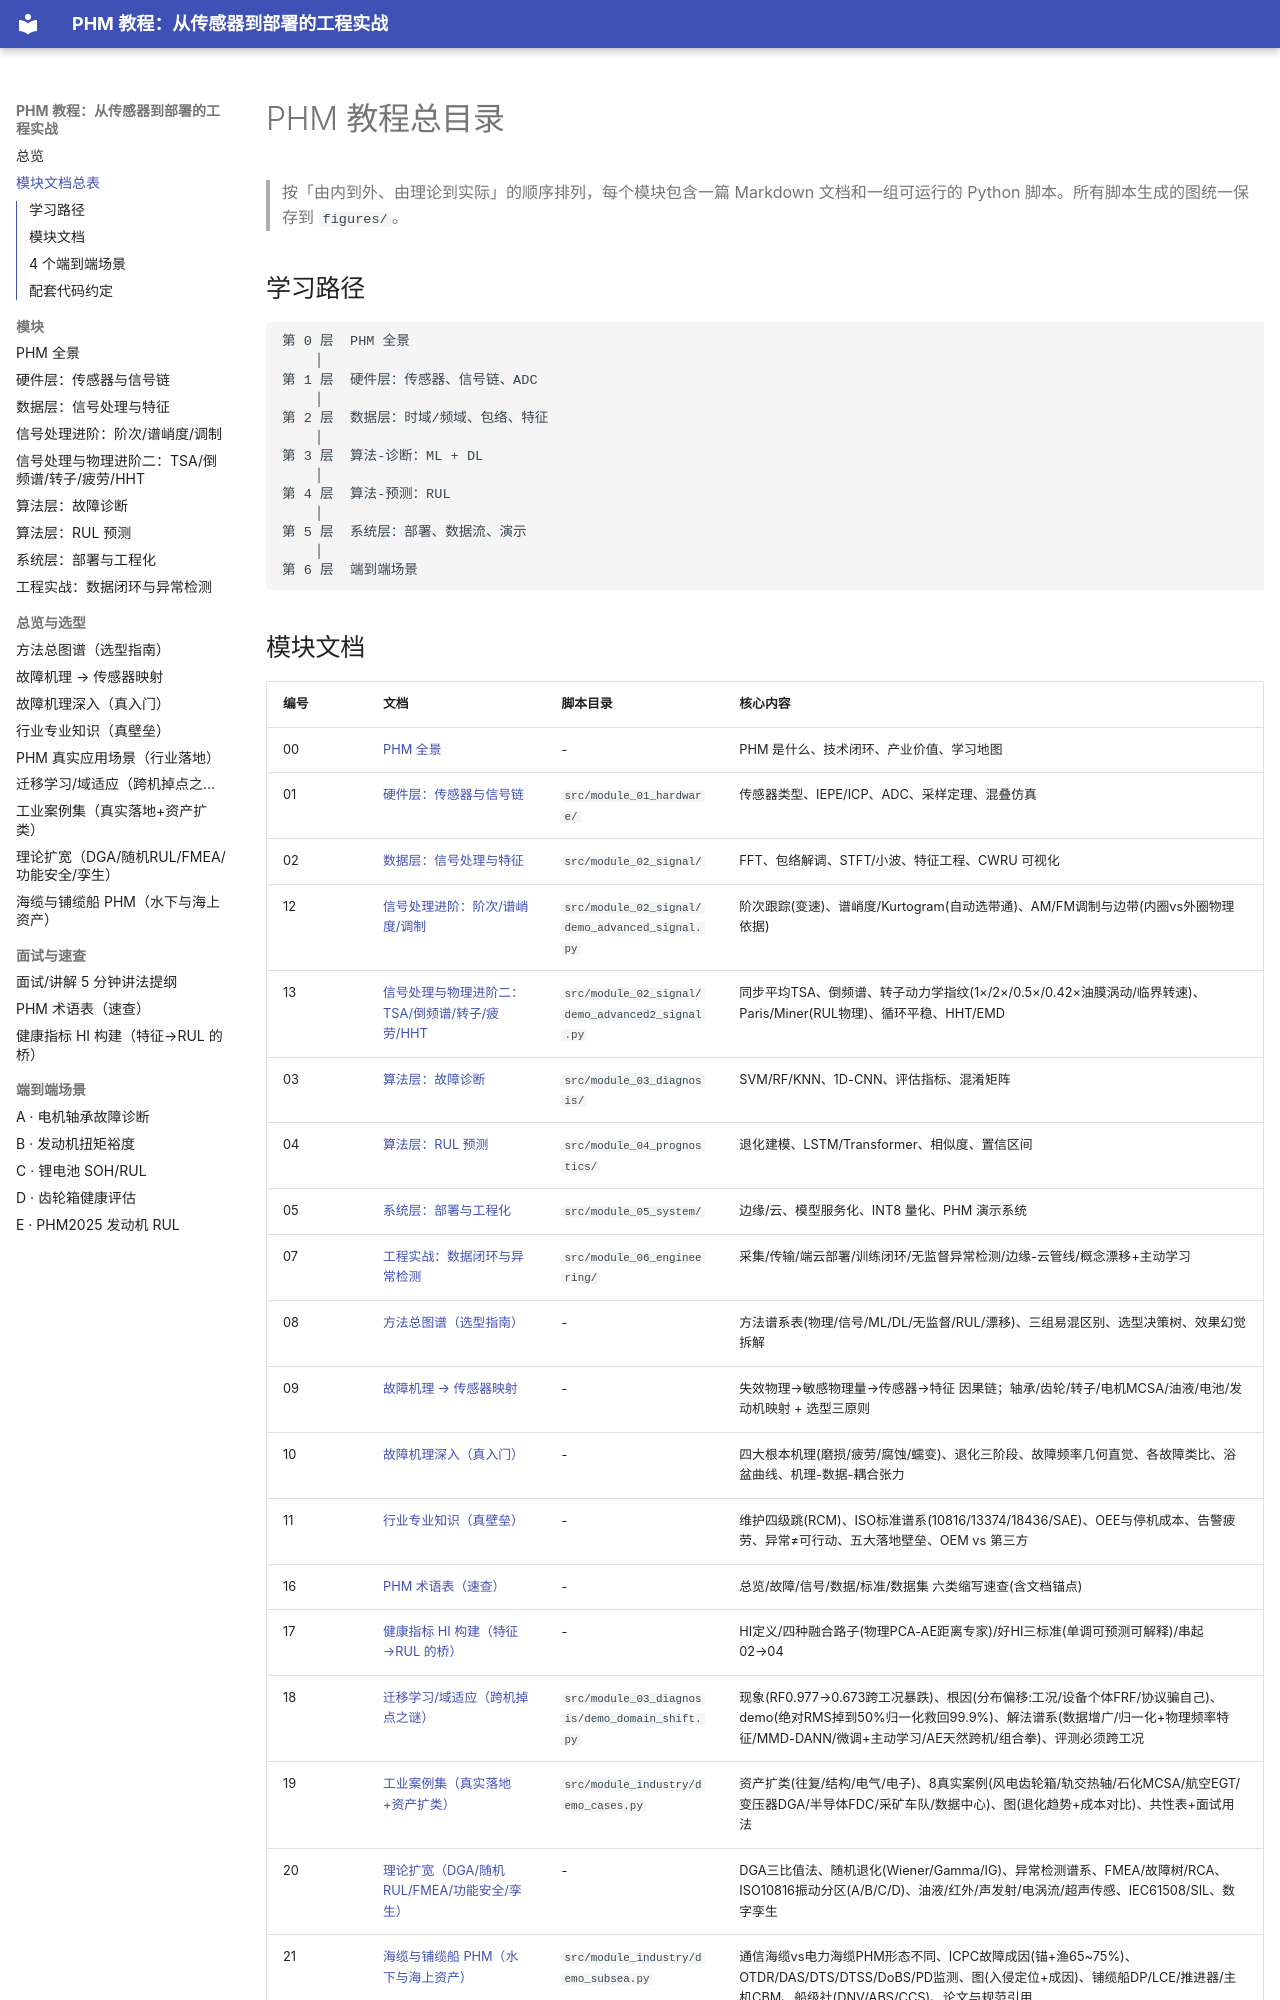

repository: liuliuqiu378/PHM-a · page: catalog/index.html · generator: mkdocs

# PHM 教程总目录

> 按「由内到外、由理论到实际」的顺序排列，每个模块包含一篇 Markdown 文档和一组可运行的 Python 脚本。所有脚本生成的图统一保存到 `figures/`。

## 学习路径

```text
第 0 层  PHM 全景
    │
第 1 层  硬件层：传感器、信号链、ADC
    │
第 2 层  数据层：时域/频域、包络、特征
    │
第 3 层  算法-诊断：ML + DL
    │
第 4 层  算法-预测：RUL
    │
第 5 层  系统层：部署、数据流、演示
    │
第 6 层  端到端场景
```
